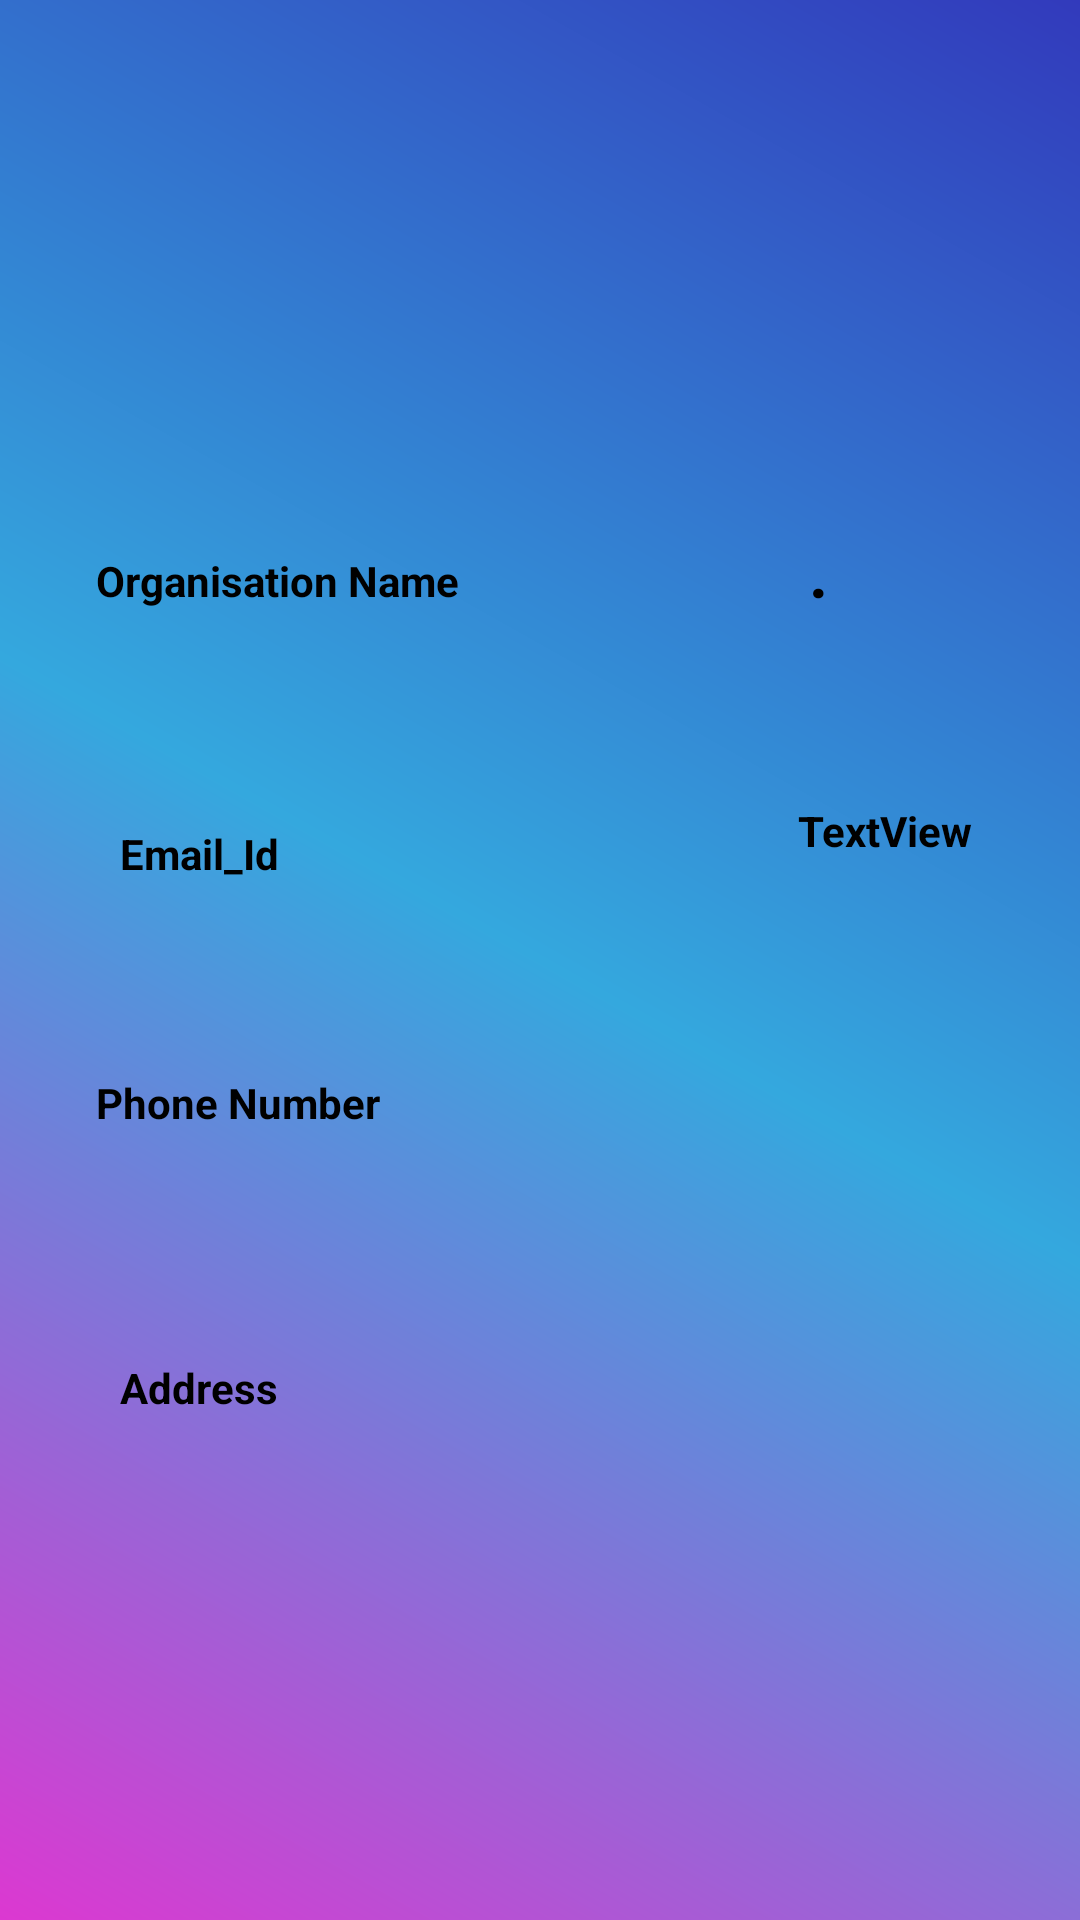

The Android layout XML behind this screen, and the referenced resources:
<!-- AndroidManifest.xml: application theme AppTheme -->
<!-- res/layout/activity_ngoprofile.xml -->
<?xml version="1.0" encoding="utf-8"?>
<androidx.constraintlayout.widget.ConstraintLayout xmlns:android="http://schemas.android.com/apk/res/android"
    xmlns:app="http://schemas.android.com/apk/res-auto"
    xmlns:tools="http://schemas.android.com/tools"
    android:layout_width="match_parent"
    android:layout_height="match_parent"
    android:background="@drawable/cardbackground"
    tools:context=".Ngoprofile">

    <TextView
        android:id="@+id/textView4"
        android:layout_width="wrap_content"
        android:layout_height="wrap_content"
        android:layout_marginStart="32dp"
        android:layout_marginLeft="32dp"
        android:layout_marginTop="184dp"
        android:text="Organisation Name"
        android:textColor="@android:color/black"
        android:textStyle="bold"
        app:layout_constraintStart_toStartOf="parent"
        app:layout_constraintTop_toTopOf="parent" />

    <TextView
        android:id="@+id/textViewN1"
        android:layout_width="wrap_content"
        android:layout_height="wrap_content"
        android:layout_marginTop="176dp"
        android:layout_marginEnd="84dp"
        android:layout_marginRight="84dp"
        android:textSize="22dp"
        android:text="."
        android:textColor="@android:color/black"
        android:textStyle="bold"
        app:layout_constraintEnd_toEndOf="parent"
        app:layout_constraintTop_toTopOf="parent" />

    <TextView
        android:id="@+id/textView6"
        android:layout_width="wrap_content"
        android:layout_height="wrap_content"
        android:layout_marginStart="40dp"
        android:layout_marginLeft="40dp"
        android:layout_marginTop="72dp"
        android:text="Email_Id"
        android:textColor="@android:color/black"
        android:textStyle="bold"
        app:layout_constraintStart_toStartOf="parent"
        app:layout_constraintTop_toBottomOf="@+id/textView4" />

    <TextView
        android:id="@+id/textView8"
        android:layout_width="wrap_content"
        android:layout_height="wrap_content"
        android:layout_marginStart="32dp"
        android:layout_marginLeft="32dp"
        android:layout_marginTop="64dp"
        android:text="Phone Number"
        android:textColor="@android:color/black"
        android:textStyle="bold"
        app:layout_constraintStart_toStartOf="parent"
        app:layout_constraintTop_toBottomOf="@+id/textView6" />

    <TextView
        android:id="@+id/textViewN3"
        android:layout_width="wrap_content"
        android:layout_height="wrap_content"
        android:layout_marginStart="196dp"
        android:layout_marginLeft="196dp"
        android:layout_marginTop="356dp"
        android:layout_marginEnd="88dp"
        android:layout_marginRight="88dp"
        android:text=""
        android:textColor="@android:color/black"
        android:textSize="22dp"
        android:textStyle="bold"
        app:layout_constraintEnd_toEndOf="parent"
        app:layout_constraintStart_toEndOf="@+id/textView8"
        app:layout_constraintTop_toTopOf="parent" />

    <TextView
        android:id="@+id/textView14"
        android:layout_width="wrap_content"
        android:layout_height="wrap_content"
        android:layout_marginStart="40dp"
        android:layout_marginLeft="40dp"
        android:layout_marginTop="76dp"
        android:text="Address"
        android:textColor="@android:color/black"
        android:textStyle="bold"
        app:layout_constraintStart_toStartOf="parent"
        app:layout_constraintTop_toBottomOf="@+id/textView8" />

    <TextView
        android:id="@+id/textViewN4"
        android:layout_width="wrap_content"
        android:layout_height="wrap_content"
        android:layout_marginStart="234dp"
        android:layout_marginLeft="234dp"
        android:layout_marginTop="456dp"
        android:layout_marginEnd="84dp"
        android:layout_marginRight="84dp"
        android:text=""
        android:textColor="@android:color/black"
        android:textSize="17dp"
        android:textStyle="bold"
        app:layout_constraintEnd_toEndOf="parent"
        app:layout_constraintStart_toEndOf="@+id/textView14"
        app:layout_constraintTop_toTopOf="parent" />

    <TextView
        android:id="@+id/textView16"
        android:layout_width="wrap_content"
        android:layout_height="wrap_content"
        android:layout_marginStart="156dp"
        android:layout_marginLeft="156dp"
        android:layout_marginTop="60dp"
        android:layout_marginEnd="212dp"
        android:layout_marginRight="212dp"
        android:text="Profile"
        android:textColor="@android:color/black"
        android:textSize="30dp"
        android:textStyle="bold"
        app:layout_constraintEnd_toEndOf="parent"
        app:layout_constraintHorizontal_bias="0.0"
        app:layout_constraintStart_toStartOf="parent"
        app:layout_constraintTop_toTopOf="parent" />

    <TextView
        android:id="@+id/textViewN2"
        android:layout_width="wrap_content"
        android:layout_height="wrap_content"
        android:layout_marginStart="198dp"
        android:layout_marginLeft="198dp"
        android:layout_marginTop="62dp"
        android:layout_marginEnd="61dp"
        android:layout_marginRight="61dp"
        android:text="TextView"
        android:textColor="@android:color/black"
        android:textStyle="bold"
        app:layout_constraintEnd_toEndOf="parent"
        app:layout_constraintStart_toEndOf="@+id/textView6"
        app:layout_constraintTop_toBottomOf="@+id/textViewN1" />


</androidx.constraintlayout.widget.ConstraintLayout>
<!-- resources referenced by this layout -->
<resources>
  <!-- drawable cardbackground (drawable) -->
  <?xml version="1.0" encoding="utf-8"?>
  <shape xmlns:android="http://schemas.android.com/apk/res/android"
  android:shape="rectangle">
  <gradient
      android:angle="45"
      android:startColor="#DC38D1"
      android:centerColor="#34A8DE"
      android:endColor="#323abc"
      android:type="linear"></gradient>
  </shape>
  <style name="AppTheme" parent="Theme.AppCompat.Light.DarkActionBar">
          
          <item name="colorPrimary">@color/colorPrimary</item>
          <item name="colorPrimaryDark">@color/colorPrimaryDark</item>
          <item name="colorAccent">@color/colorAccent</item>
          <item name="actionBarItemBackground">@android:color/transparent</item>
  
      </style>
  <color name="colorPrimary">#6200EE</color>
  <color name="colorPrimaryDark">#3700B3</color>
  <color name="colorAccent">#d40871</color>
</resources>
